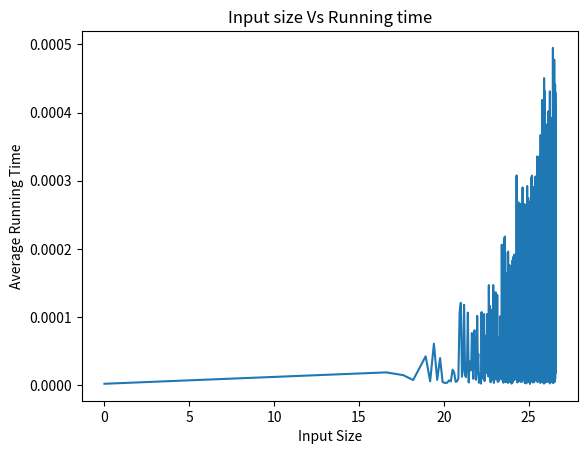

Python code for this plot:
''' [redacted] '''
'''Define a function named factoring  that returns all prime factors of an integer. 
For example, factors(12) returns [2,2,3]. 
If the input is a prime or 1 it returns an empty list. 
The factors should be listed in increasing order. '''
import time, matplotlib.pyplot as plt


def factoring(original_inte):
    import math

    array_of_factors = []

    starting_time = time.time()

    if original_inte <= 0:
        print("Invalid input provided. Re-run with a positive integer input. Terminating the program.")
        return -1, time.time() - starting_time


    '''First divisor is 2 which is also the only prime factor , thus divide until 2 is able to divide to make the number odd'''

    while (original_inte % 2 == 0):
        array_of_factors.append(2)
        original_inte = original_inte / 2
        #print(str(original_inte) + "\t")

    # old code
    '''Now we will check only with odd numbers.'''
    odd_divisor = 3

    while original_inte > 1:
        while original_inte % odd_divisor == 0:
            array_of_factors.append(odd_divisor)
            original_inte /= odd_divisor

        '''After division fails, go to next odd number now.'''
        odd_divisor = odd_divisor + 2
        if odd_divisor > math.sqrt(original_inte):
            if original_inte > 1:
                array_of_factors.append(int(original_inte))
            break
    if len(array_of_factors) == 1:
        return [],time.time() - starting_time
    return array_of_factors, time.time() - starting_time

    '''The task requires to return an empty list if the input is a prime. That condition satisfies if the array_of_factors contains just one element.'''








if __name__ == "__main__":
    '''Single Input case'''
    #integer = input("Input an integer whose prime factors you want to list.")
    import math

    prime_factors_returned = []

    inputs_whose_prime_factors_we_need = []

    average_time_for_input = []
    input_size_in_no_of_digits = []

    #taking only specific values for the sake of curve fitting, else do from i = 1 to 1000000000
    for input in range(1,100000001,100000):


        prime_factors_returned, time_returned = factoring(input)



        average_time_for_input.append(time_returned)
        input_size_in_no_of_digits.append(math.log(input,2)) #if log of input as the input size
        #input_size_in_no_of_digits.append(input) # if the original input itself as the input size
        print(time_returned,input)

    print("The inputs were: ",inputs_whose_prime_factors_we_need)
    print("The time taken for all the inputs: ",average_time_for_input)
    plt.plot(input_size_in_no_of_digits,average_time_for_input)
    limit = 1



    # naming the x axis
    plt.xlabel('Input Size')
    # naming the y axis
    plt.ylabel('Average Running Time')
    # giving a title to my graph
    plt.title('Input size Vs Running time')
    # function to show the plot
    plt.show()









